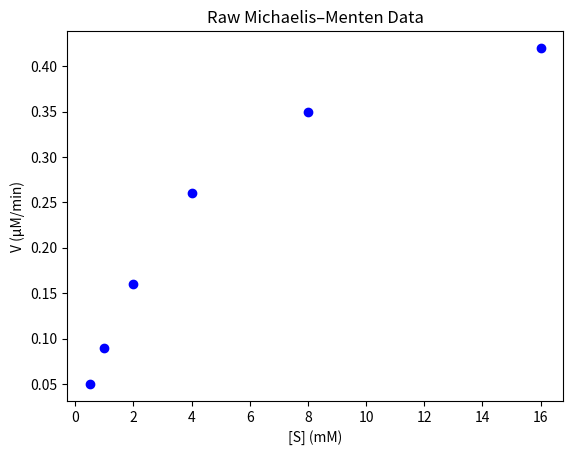
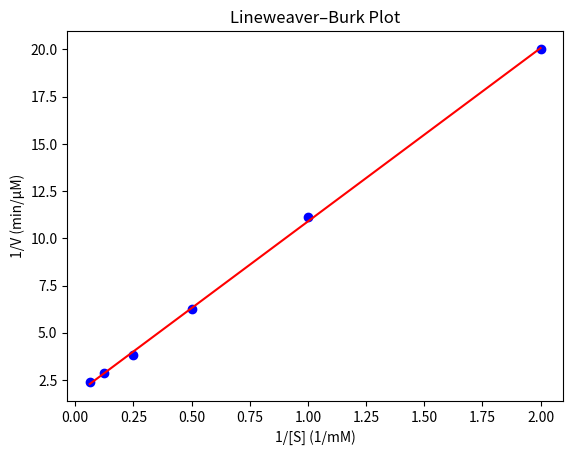

These figures' Python source, in order:
import numpy as np
import matplotlib.pyplot as plt

# Example substrate concentrations [S] (mM) and velocities V (μM/min)
S = np.array([0.5, 1, 2, 4, 8, 16], dtype=float)
V = np.array([0.05, 0.09, 0.16, 0.26, 0.35, 0.42], dtype=float)

plt.scatter(S, V, color='blue')
plt.xlabel('[S] (mM)')
plt.ylabel('V (μM/min)')
plt.title('Raw Michaelis–Menten Data')
plt.show()

from scipy.stats import linregress

# Transform data
inv_S = 1/S
inv_V = 1/V

# Fit line
slope, intercept, r_value, p_value, std_err = linregress(inv_S, inv_V)

# Calculate parameters
Vmax_LB = 1/intercept
Km_LB = slope * Vmax_LB

print(f'Lineweaver–Burk: Vmax = {Vmax_LB:.3f}, Km = {Km_LB:.3f}')

# Plot
plt.scatter(inv_S, inv_V, color='blue')
plt.plot(inv_S, slope*inv_S + intercept, color='red')
plt.xlabel('1/[S] (1/mM)')
plt.ylabel('1/V (min/μM)')
plt.title('Lineweaver–Burk Plot')
plt.show()

# TODO: Implement Eadie–Hofstee fit
V_over_S = V/S

# slope, intercept = linregress( ??? , ??? )
# Vmax_EH = intercept
# Km_EH = -slope

# print(f'Eadie–Hofstee: Vmax = {Vmax_EH:.3f}, Km = {Km_EH:.3f}')

# Plot scaffold
# plt.scatter( ??? , ??? )
# plt.plot( ??? , ??? )
# plt.show()

# TODO: Implement Hanes–Woolf fit
S_over_V = S/V

# slope, intercept = linregress( ??? , ??? )
# Vmax_HW = 1/slope
# Km_HW = intercept * Vmax_HW

# print(f'Hanes–Woolf: Vmax = {Vmax_HW:.3f}, Km = {Km_HW:.3f}')

# Plot scaffold
# plt.scatter( ??? , ??? )
# plt.plot( ??? , ??? )
# plt.show()

from scipy.optimize import curve_fit

def michaelis_menten(S, Vmax, Km):
    return (Vmax * S) / (Km + S)

# TODO: Use curve_fit to estimate Vmax, Km
# popt, pcov = curve_fit( ??? , ??? , ??? , p0=[1,1])
# Vmax_NL, Km_NL = popt
# print(f'Nonlinear fit: Vmax = {Vmax_NL:.3f}, Km = {Km_NL:.3f}')

# Plot scaffold
# S_fit = np.linspace(min(S), max(S), 100)
# plt.scatter(S, V)
# plt.plot(S_fit, michaelis_menten(S_fit, Vmax_NL, Km_NL))
# plt.show()
